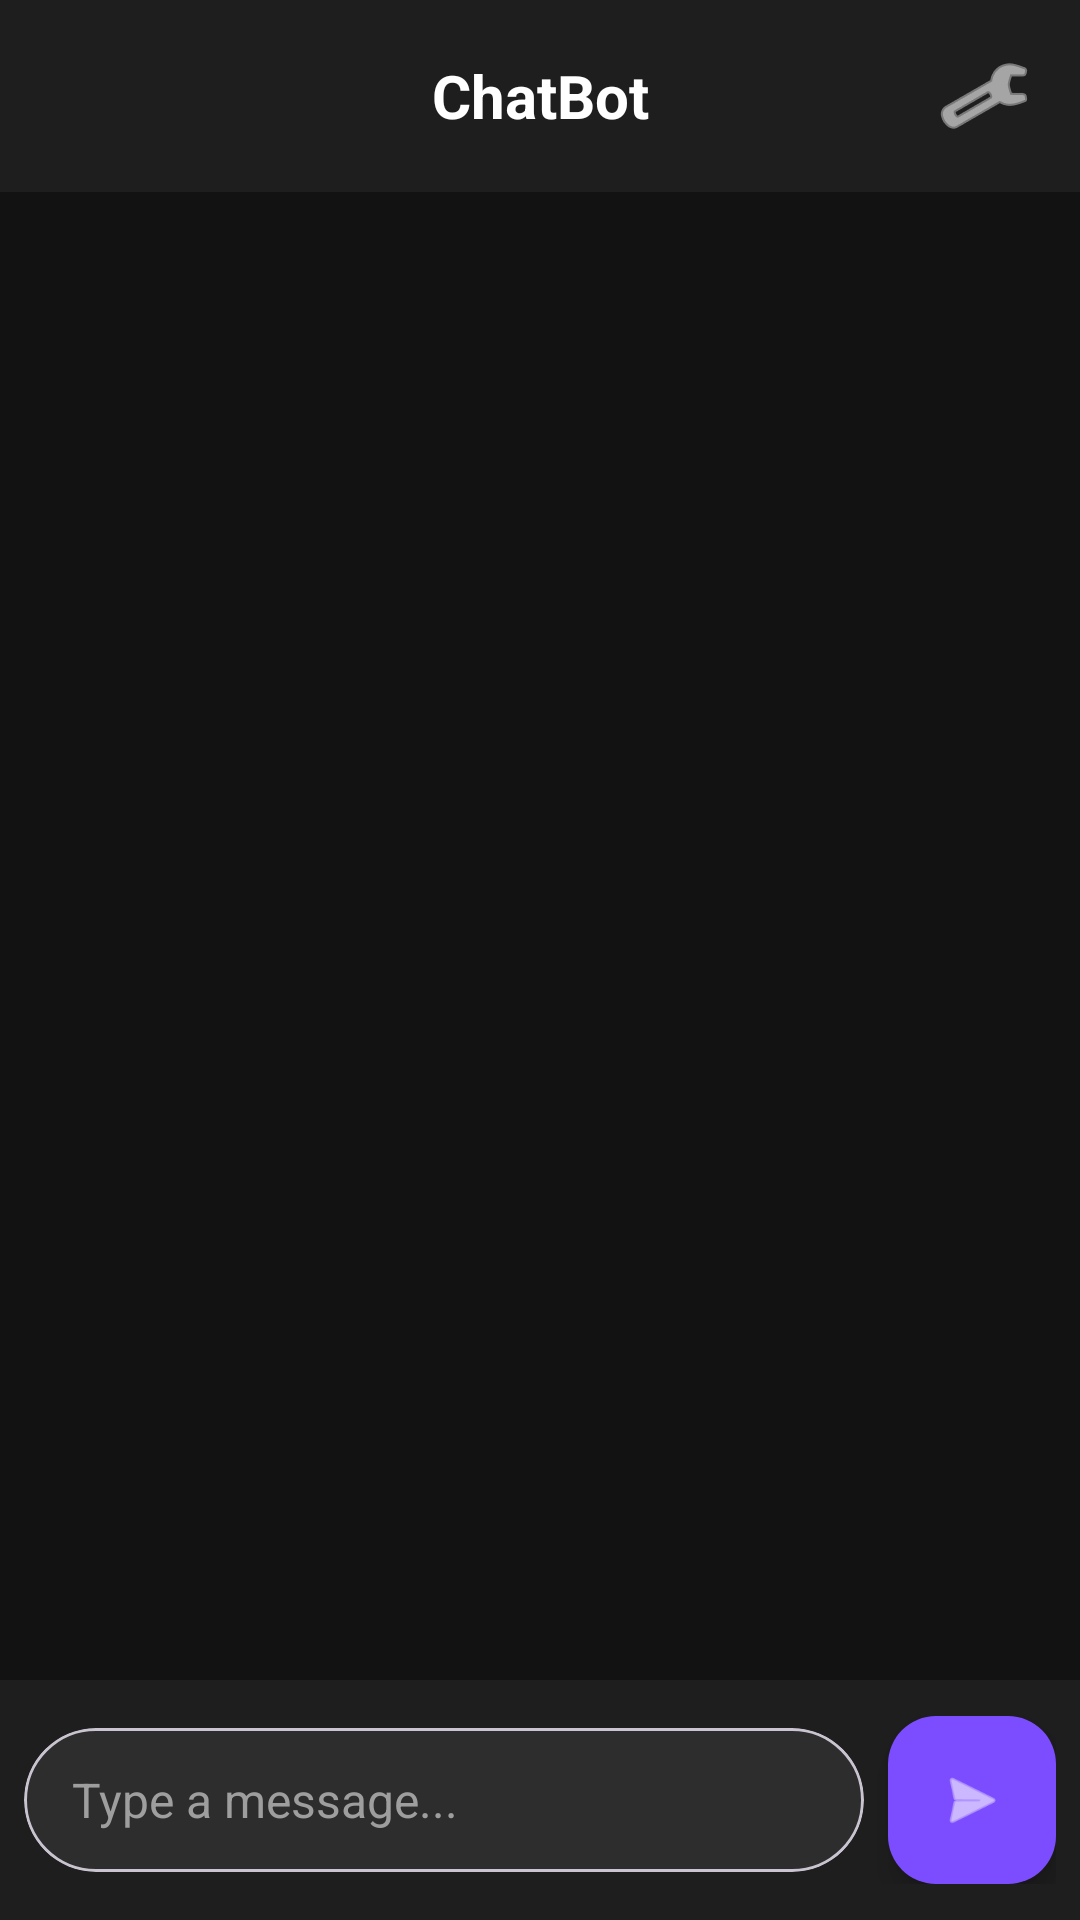

Write the Android layout XML for this screen, with the resource values it uses.
<!-- AndroidManifest.xml: application theme Theme.Mobilechatbot -->
<!-- res/layout/activity_main.xml -->
<?xml version="1.0" encoding="utf-8"?>
<androidx.constraintlayout.widget.ConstraintLayout xmlns:android="http://schemas.android.com/apk/res/android"
    xmlns:app="http://schemas.android.com/apk/res-auto"
    xmlns:tools="http://schemas.android.com/tools"
    android:id="@+id/main"
    android:layout_width="match_parent"
    android:layout_height="match_parent"
    android:background="#121212"
    tools:context=".MainActivity">

    
    <androidx.appcompat.widget.Toolbar
        android:id="@+id/toolbar"
        android:layout_width="match_parent"
        android:layout_height="?attr/actionBarSize"
        android:background="#1E1E1E"
        android:elevation="4dp"
        app:layout_constraintTop_toTopOf="parent">

        <TextView
            android:layout_width="wrap_content"
            android:layout_height="wrap_content"
            android:layout_gravity="center"
            android:text="ChatBot"
            android:textColor="#FFFFFF"
            android:textSize="20sp"
            android:textStyle="bold" />

        <ImageView
            android:id="@+id/settingsButton"
            android:layout_width="wrap_content"
            android:layout_height="wrap_content"
            android:layout_gravity="end"
            android:layout_marginEnd="16dp"
            android:contentDescription="Settings"
            android:src="@android:drawable/ic_menu_preferences"
            android:tint="#FFFFFF" />
    </androidx.appcompat.widget.Toolbar>

    

    
    <androidx.recyclerview.widget.RecyclerView
        android:id="@+id/chatRecyclerView"
        android:layout_width="match_parent"
        android:layout_height="0dp"
        android:clipToPadding="false"
        android:paddingTop="8dp"
        android:paddingBottom="8dp"
        app:layout_constraintBottom_toTopOf="@+id/messageInputLayout"
        app:layout_constraintEnd_toEndOf="parent"
        app:layout_constraintStart_toStartOf="parent"
        app:layout_constraintTop_toBottomOf="@+id/toolbar"
        app:layout_constraintVertical_bias="0.0" />

    <androidx.constraintlayout.widget.ConstraintLayout
        android:id="@+id/messageInputLayout"
        android:layout_width="match_parent"
        android:layout_height="wrap_content"
        android:background="#1E1E1E"
        android:paddingStart="8dp"
        android:paddingTop="12dp"
        android:paddingEnd="8dp"
        android:paddingBottom="12dp"
        app:layout_constraintBottom_toBottomOf="parent">

        <com.google.android.material.card.MaterialCardView
            android:id="@+id/messageCardView"
            android:layout_width="0dp"
            android:layout_height="wrap_content"
            android:layout_marginEnd="8dp"
            app:cardBackgroundColor="#2D2D2D"
            app:cardCornerRadius="24dp"
            app:cardElevation="0dp"
            app:layout_constraintBottom_toBottomOf="parent"
            app:layout_constraintEnd_toStartOf="@+id/sendButton"
            app:layout_constraintStart_toStartOf="parent"
            app:layout_constraintTop_toTopOf="parent">

            <EditText
                android:id="@+id/inputEditText"
                android:layout_width="match_parent"
                android:layout_height="wrap_content"
                android:background="@null"
                android:hint="Type a message..."
                android:inputType="textMultiLine"
                android:maxLines="4"
                android:minHeight="48dp"
                android:paddingStart="16dp"
                android:paddingTop="8dp"
                android:paddingEnd="16dp"
                android:paddingBottom="8dp"
                android:textColor="#FFFFFF"
                android:textColorHint="#9E9E9E"
                android:textSize="16sp" />
        </com.google.android.material.card.MaterialCardView>

        <com.google.android.material.floatingactionbutton.FloatingActionButton
            android:id="@+id/sendButton"
            android:layout_width="wrap_content"
            android:layout_height="wrap_content"
            android:contentDescription="Send message"
            app:backgroundTint="#7C4DFF"
            app:fabSize="normal"
            app:layout_constraintBottom_toBottomOf="parent"
            app:layout_constraintEnd_toEndOf="parent"
            app:layout_constraintTop_toTopOf="parent"
            app:srcCompat="@android:drawable/ic_menu_send"
            app:tint="#FFFFFF" />
    </androidx.constraintlayout.widget.ConstraintLayout>

</androidx.constraintlayout.widget.ConstraintLayout>
<!-- resources referenced by this layout -->
<resources>
  <style name="Theme.Mobilechatbot" parent="Base.Theme.Mobilechatbot" />
  <style name="Base.Theme.Mobilechatbot" parent="Theme.Material3.DayNight.NoActionBar">
          
          
      </style>
</resources>
